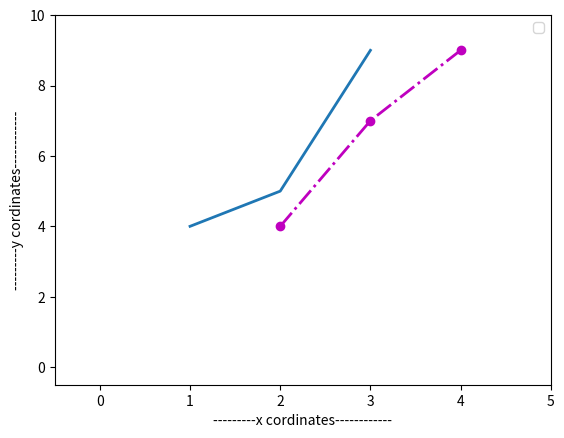

Generate this figure with matplotlib:
import matplotlib.pyplot as plt

# to create multiple lines by using only one plot cmd-
# for it, we have to supply the positional & keyword argument

x1 = [1, 2, 3]
y1 = [4, 5, 9]
x2 = [2, 3, 4]
y2 = [4, 7, 9]

# note- labels are placed in the legend.
# pattern of arg. in plot is- ( list[x1], list[y1], list[x2], list[y2] ) all  lists represent cordinates.
plt.plot(x1, y1, x2, y2, "mo-.", linewidth=2)
plt.xlabel("---------x cordinates------------")
plt.ylabel("---------y cordinates------------")
plt.legend(loc="upper right")
plt.axis([-0.5, 5, -0.5, 10])
plt.show()

